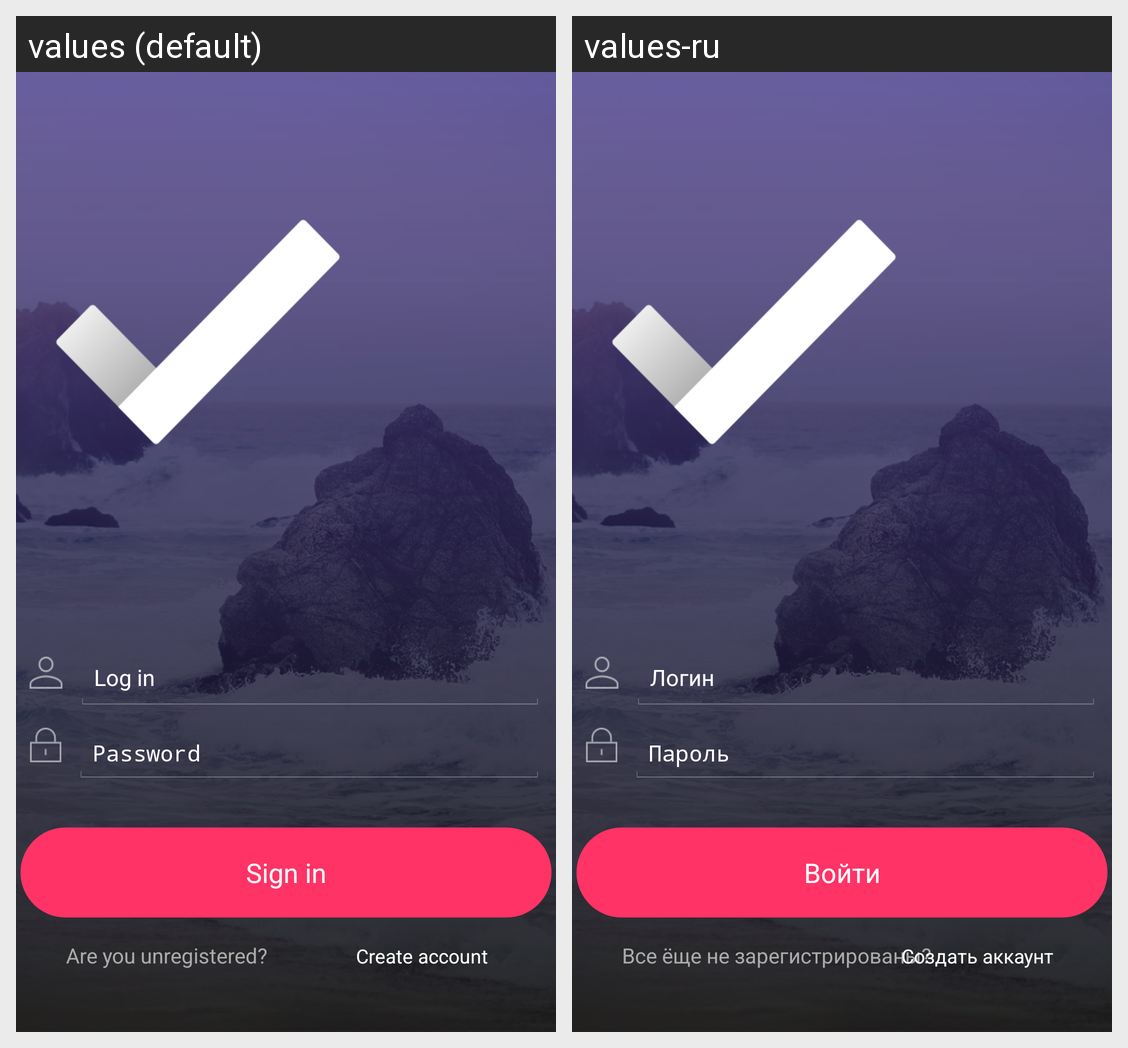

Strings drawn on this Android screen and how each of the app's shown locales translates them:
Android screen res/layout/activity_main.xml rendered under 2 locales, left to right: values (default), values-ru. Device: Nexus 5 (rendered at 1080×1920; each locale shown at half size, 540×960, under a caption strip naming it); theme AppTheme.NoActionBar.
Strings drawn on this screen, with the default value and each locale's value (text and hints the layout hard-codes, and strings that could not be matched under every locale, appear in the picture but are not listed):

loginn
  values: Log in
  values-ru: Логин

psswrd
  values: Password
  values-ru: Пароль

log_in
  values: Sign in
  values-ru: Войти

no_reg
  values: Are you unregistered?
  values-ru: Все ёще не зарегистрированы?

create_acc
  values: Create account
  values-ru: Создать аккаунт
